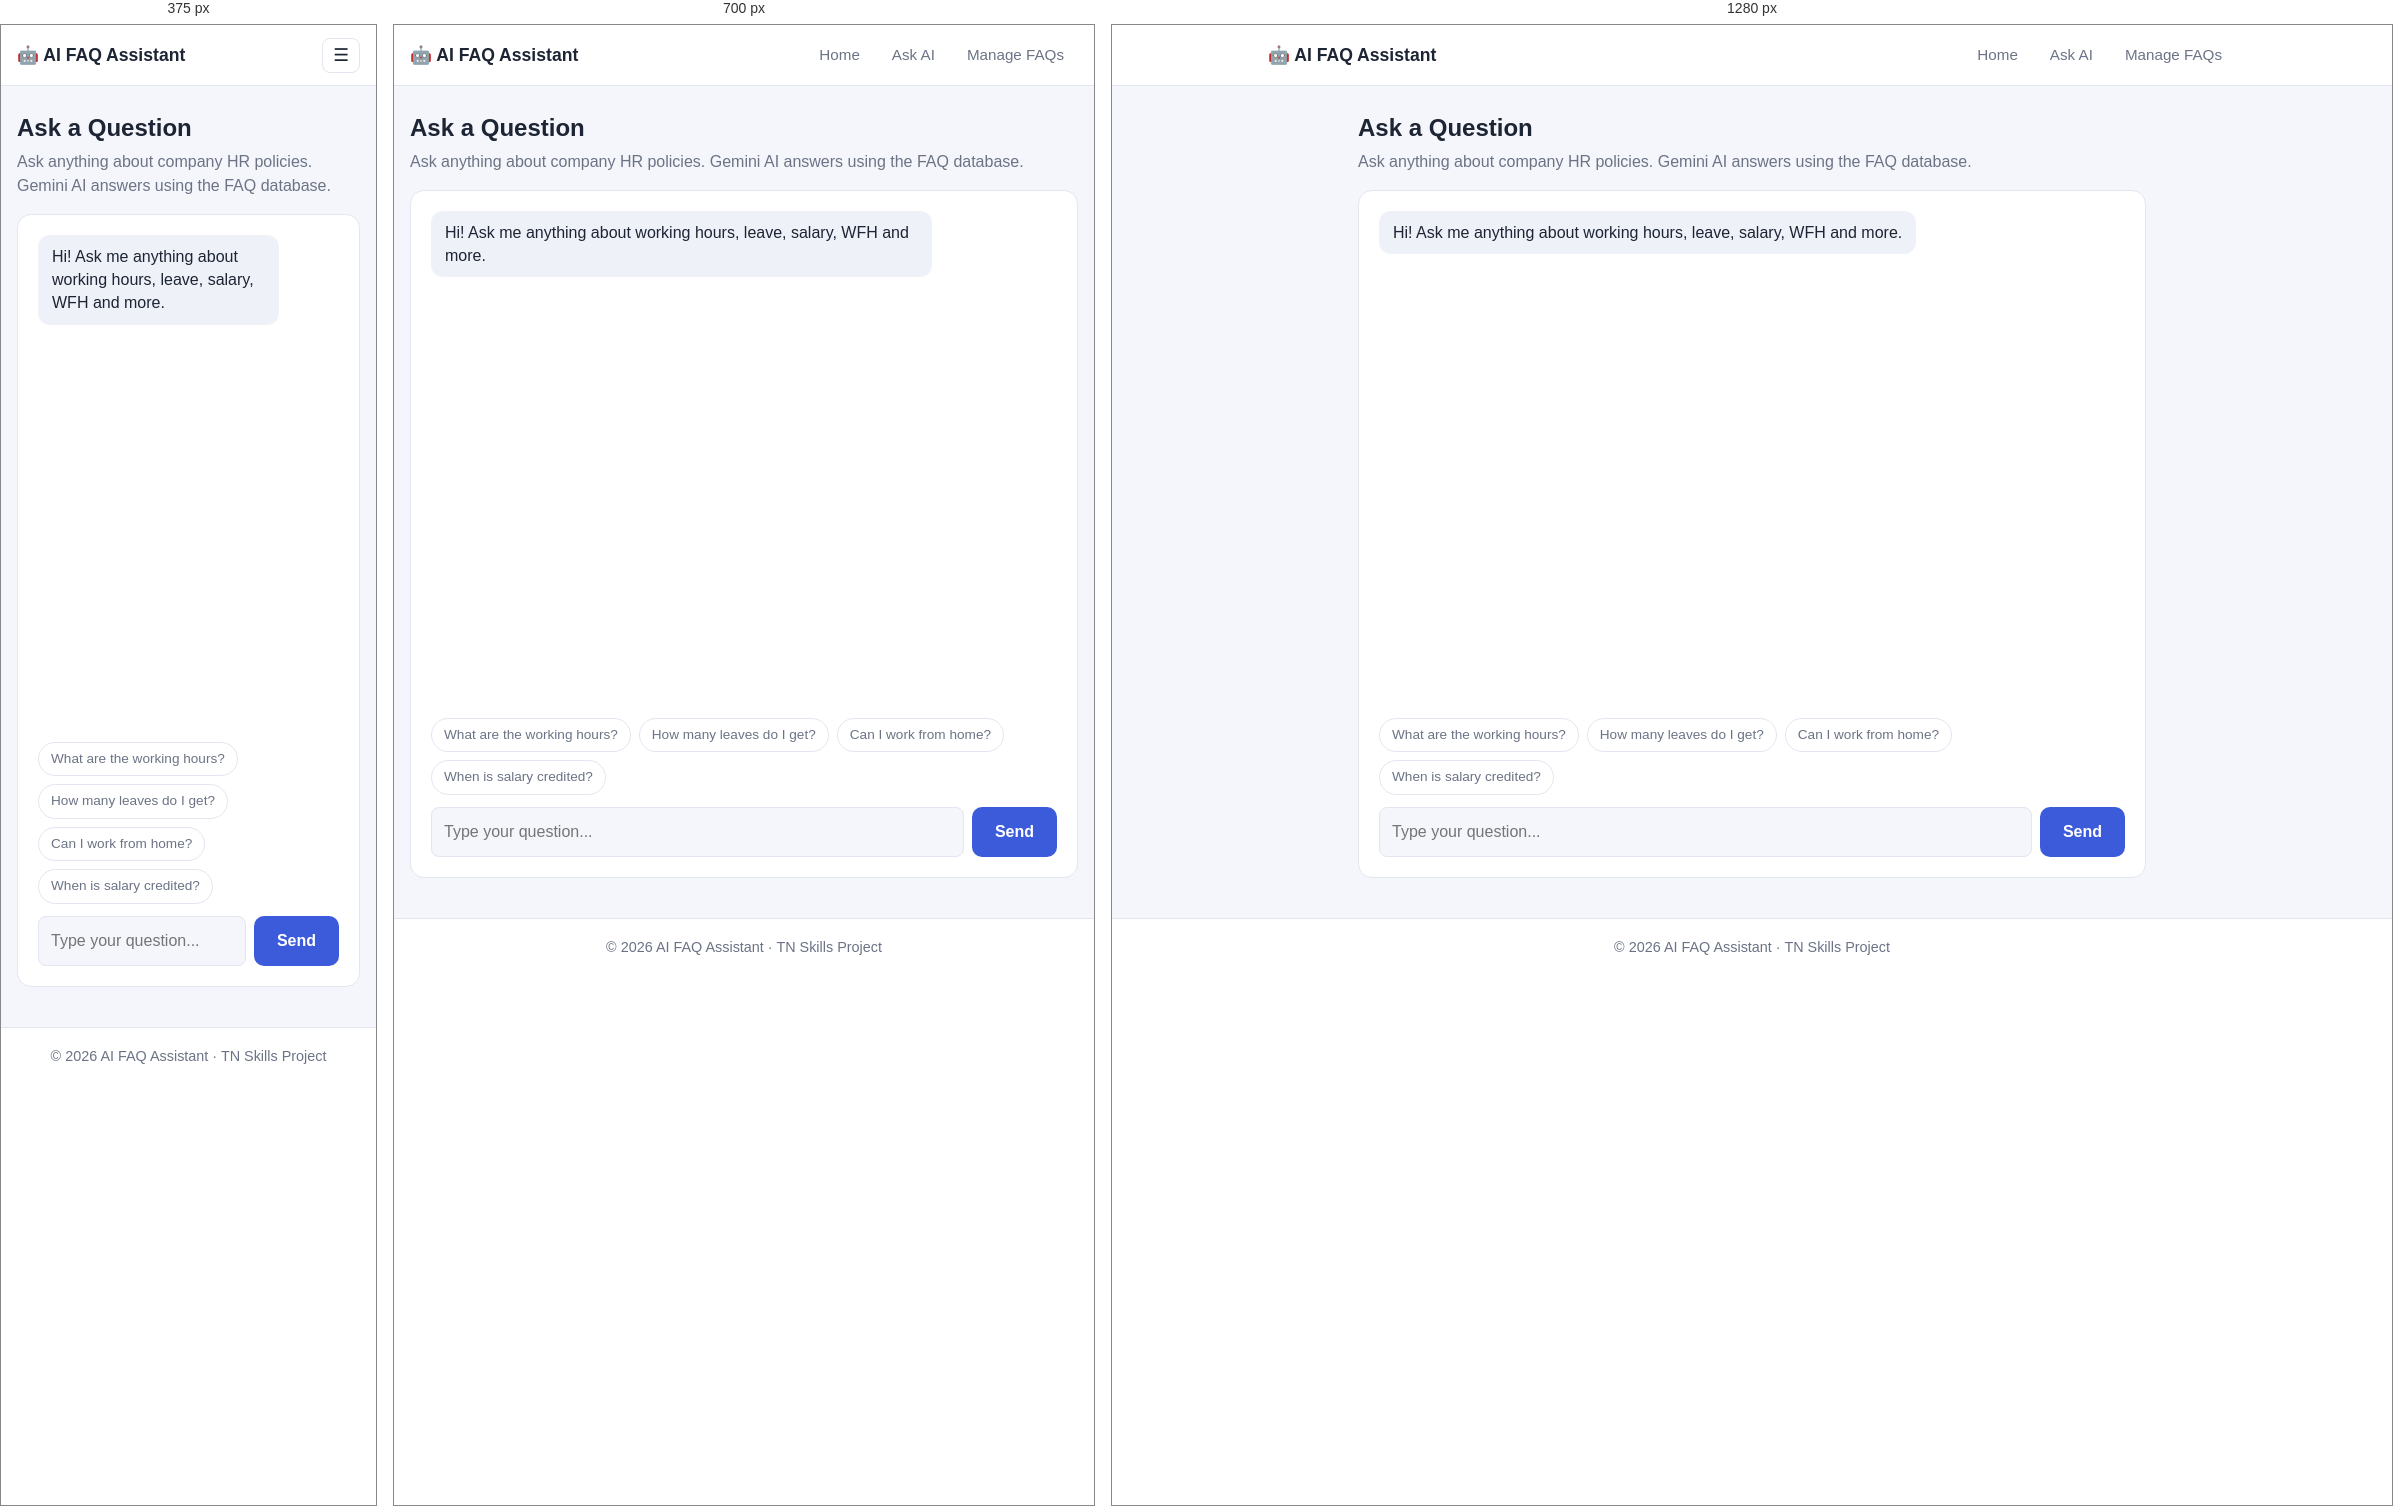
Rendered at 375 px, 700 px and 1280 px, left to right.

<!-- file: chat.html -->
<!DOCTYPE html>
<html lang="en">
<head>
  <meta charset="UTF-8" />
  <meta name="viewport" content="width=device-width, initial-scale=1.0" />
  <title>Ask AI · AI FAQ Assistant</title>
  <link rel="stylesheet" href="style.css" />
</head>
<body>
  <nav class="navbar">
    <div class="container">
      <a class="brand" href="index.html">🤖 AI FAQ Assistant</a>
      <button class="nav-toggle" aria-label="Menu">☰</button>
      <div class="nav-links">
        <a href="index.html">Home</a>
        <a href="chat.html">Ask AI</a>
        <a href="admin.html">Manage FAQs</a>
      </div>
    </div>
  </nav>

  <main>
    <div class="container chat-wrap">
      <div class="page-head">
        <h1>Ask a Question</h1>
        <p>Ask anything about company HR policies. Gemini AI answers using the FAQ database.</p>
      </div>

      <section class="card">
        <div id="messages">
          <div class="msg bot">Hi! Ask me anything about working hours, leave, salary, WFH and more.</div>
        </div>
        <div class="suggestions">
          <button>What are the working hours?</button>
          <button>How many leaves do I get?</button>
          <button>Can I work from home?</button>
          <button>When is salary credited?</button>
        </div>
        <form id="chat-form" class="row">
          <input id="chat-input" placeholder="Type your question..." autocomplete="off" required />
          <button class="btn btn-primary" type="submit">Send</button>
        </form>
      </section>
    </div>
  </main>

  <footer>
    <div class="container">© 2026 AI FAQ Assistant · TN Skills Project</div>
  </footer>

  <script src="config.js"></script>
  <script>
    const messages = document.getElementById('messages');
    const chatForm = document.getElementById('chat-form');
    const chatInput = document.getElementById('chat-input');
    const sendBtn = chatForm.querySelector('button');

    const addMessage = (html, type) => {
      const div = document.createElement('div');
      div.className = `msg ${type}`;
      div.innerHTML = html;
      messages.appendChild(div);
      messages.scrollTop = messages.scrollHeight;
      return div;
    };

    const ask = async (question) => {
      addMessage(escapeHtml(question), 'user');
      const thinking = addMessage('Thinking...', 'bot');
      // Free Render servers sleep when idle; the first request can take up to a minute.
      const slowHint = setTimeout(() => {
        thinking.textContent = 'Waking up the server, this can take up to a minute the first time...';
      }, 5000);
      sendBtn.disabled = true;
      try {
        const res = await fetch(`${API_BASE}/api/chat`, {
          method: 'POST',
          headers: { 'Content-Type': 'application/json' },
          body: JSON.stringify({ question }),
        });
        const data = await res.json();
        thinking.remove();
        if (data.success) {
          addMessage(formatAnswer(data.aiAnswer), 'bot');
        } else {
          addMessage(escapeHtml(data.error || data.message || 'Something went wrong.'), 'error');
        }
      } catch (err) {
        thinking.remove();
        addMessage('Could not reach the server. Please try again in a moment.', 'error');
      } finally {
        clearTimeout(slowHint);
        sendBtn.disabled = false;
        chatInput.focus();
      }
    };

    chatForm.addEventListener('submit', (e) => {
      e.preventDefault();
      const question = chatInput.value.trim();
      if (!question) return;
      chatInput.value = '';
      ask(question);
    });

    document.querySelectorAll('.suggestions button').forEach((btn) => {
      btn.addEventListener('click', () => ask(btn.textContent));
    });
  </script>
</body>
</html>


/* @media block from style.css */
@media (max-width: 640px) {
  .nav-toggle { display: block; }
  .nav-links {
    display: none;
    position: absolute; top: 60px; left: 0; right: 0;
    flex-direction: column;
    background: var(--card);
    border-bottom: 1px solid var(--border);
    padding: 8px 16px;
  }
  .nav-links.open { display: flex; }
}

/* @media block from style.css */
@media (max-width: 760px) { .admin-grid { grid-template-columns: 1fr; } }